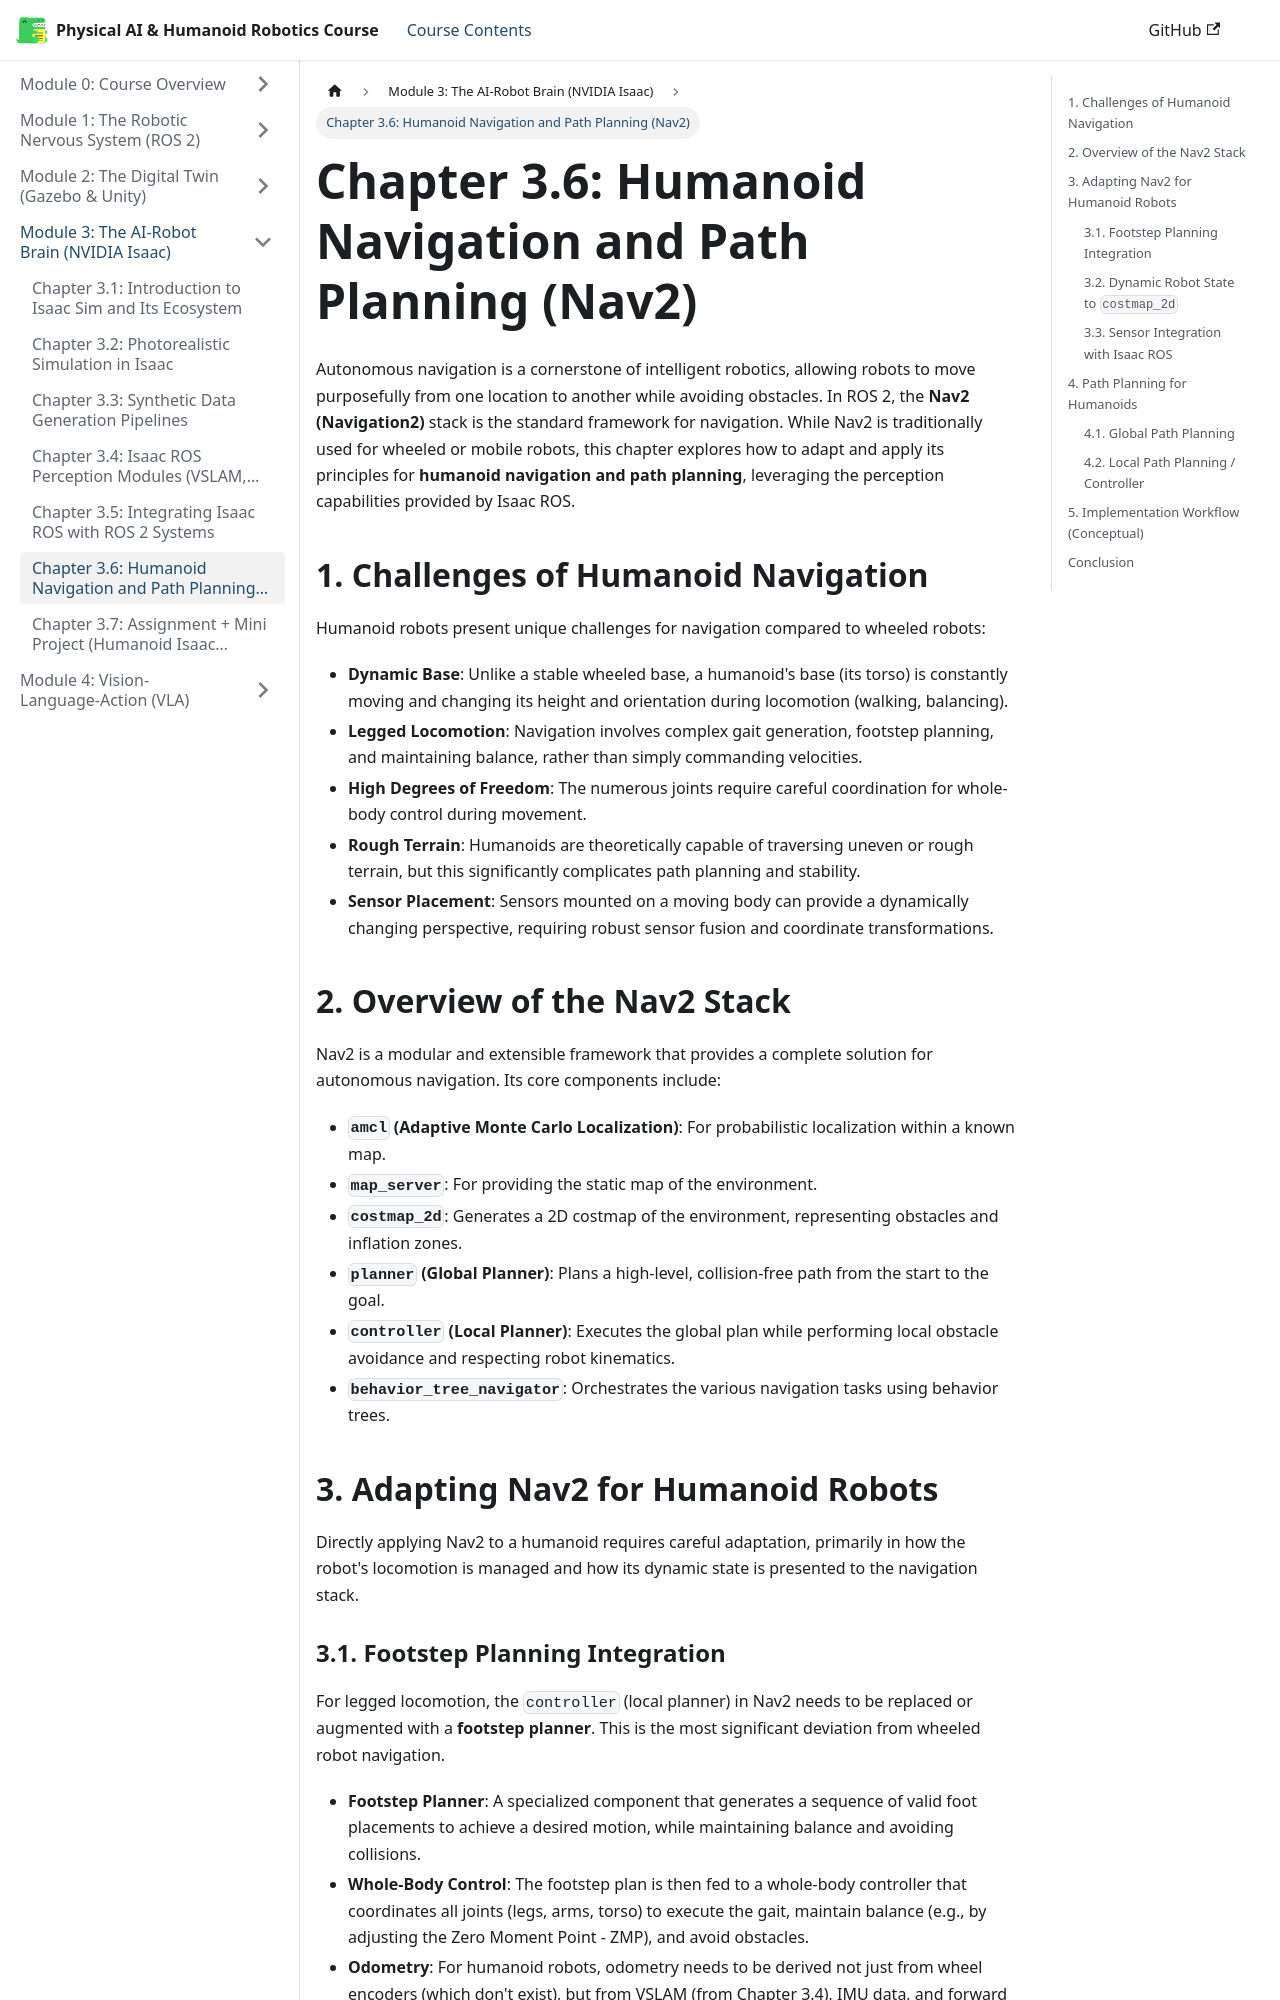

repository: huzaifaqazi/Hackathon_Book_Generated · page: module-3-isaac/chapter-3.6-humanoid-nav/index.html · generator: docusaurus

# Chapter 3.6: Humanoid Navigation and Path Planning (Nav2)

Autonomous navigation is a cornerstone of intelligent robotics, allowing robots to move purposefully from one location to another while avoiding obstacles. In ROS 2, the **Nav2 (Navigation2)** stack is the standard framework for navigation. While Nav2 is traditionally used for wheeled or mobile robots, this chapter explores how to adapt and apply its principles for **humanoid navigation and path planning**, leveraging the perception capabilities provided by Isaac ROS.

## 1. Challenges of Humanoid Navigation

Humanoid robots present unique challenges for navigation compared to wheeled robots:

-   **Dynamic Base**: Unlike a stable wheeled base, a humanoid's base (its torso) is constantly moving and changing its height and orientation during locomotion (walking, balancing).
-   **Legged Locomotion**: Navigation involves complex gait generation, footstep planning, and maintaining balance, rather than simply commanding velocities.
-   **High Degrees of Freedom**: The numerous joints require careful coordination for whole-body control during movement.
-   **Rough Terrain**: Humanoids are theoretically capable of traversing uneven or rough terrain, but this significantly complicates path planning and stability.
-   **Sensor Placement**: Sensors mounted on a moving body can provide a dynamically changing perspective, requiring robust sensor fusion and coordinate transformations.

## 2. Overview of the Nav2 Stack

Nav2 is a modular and extensible framework that provides a complete solution for autonomous navigation. Its core components include:

-   **`amcl` (Adaptive Monte Carlo Localization)**: For probabilistic localization within a known map.
-   **`map_server`**: For providing the static map of the environment.
-   **`costmap_2d`**: Generates a 2D costmap of the environment, representing obstacles and inflation zones.
-   **`planner` (Global Planner)**: Plans a high-level, collision-free path from the start to the goal.
-   **`controller` (Local Planner)**: Executes the global plan while performing local obstacle avoidance and respecting robot kinematics.
-   **`behavior_tree_navigator`**: Orchestrates the various navigation tasks using behavior trees.

## 3. Adapting Nav2 for Humanoid Robots

Directly applying Nav2 to a humanoid requires careful adaptation, primarily in how the robot's locomotion is managed and how its dynamic state is presented to the navigation stack.
